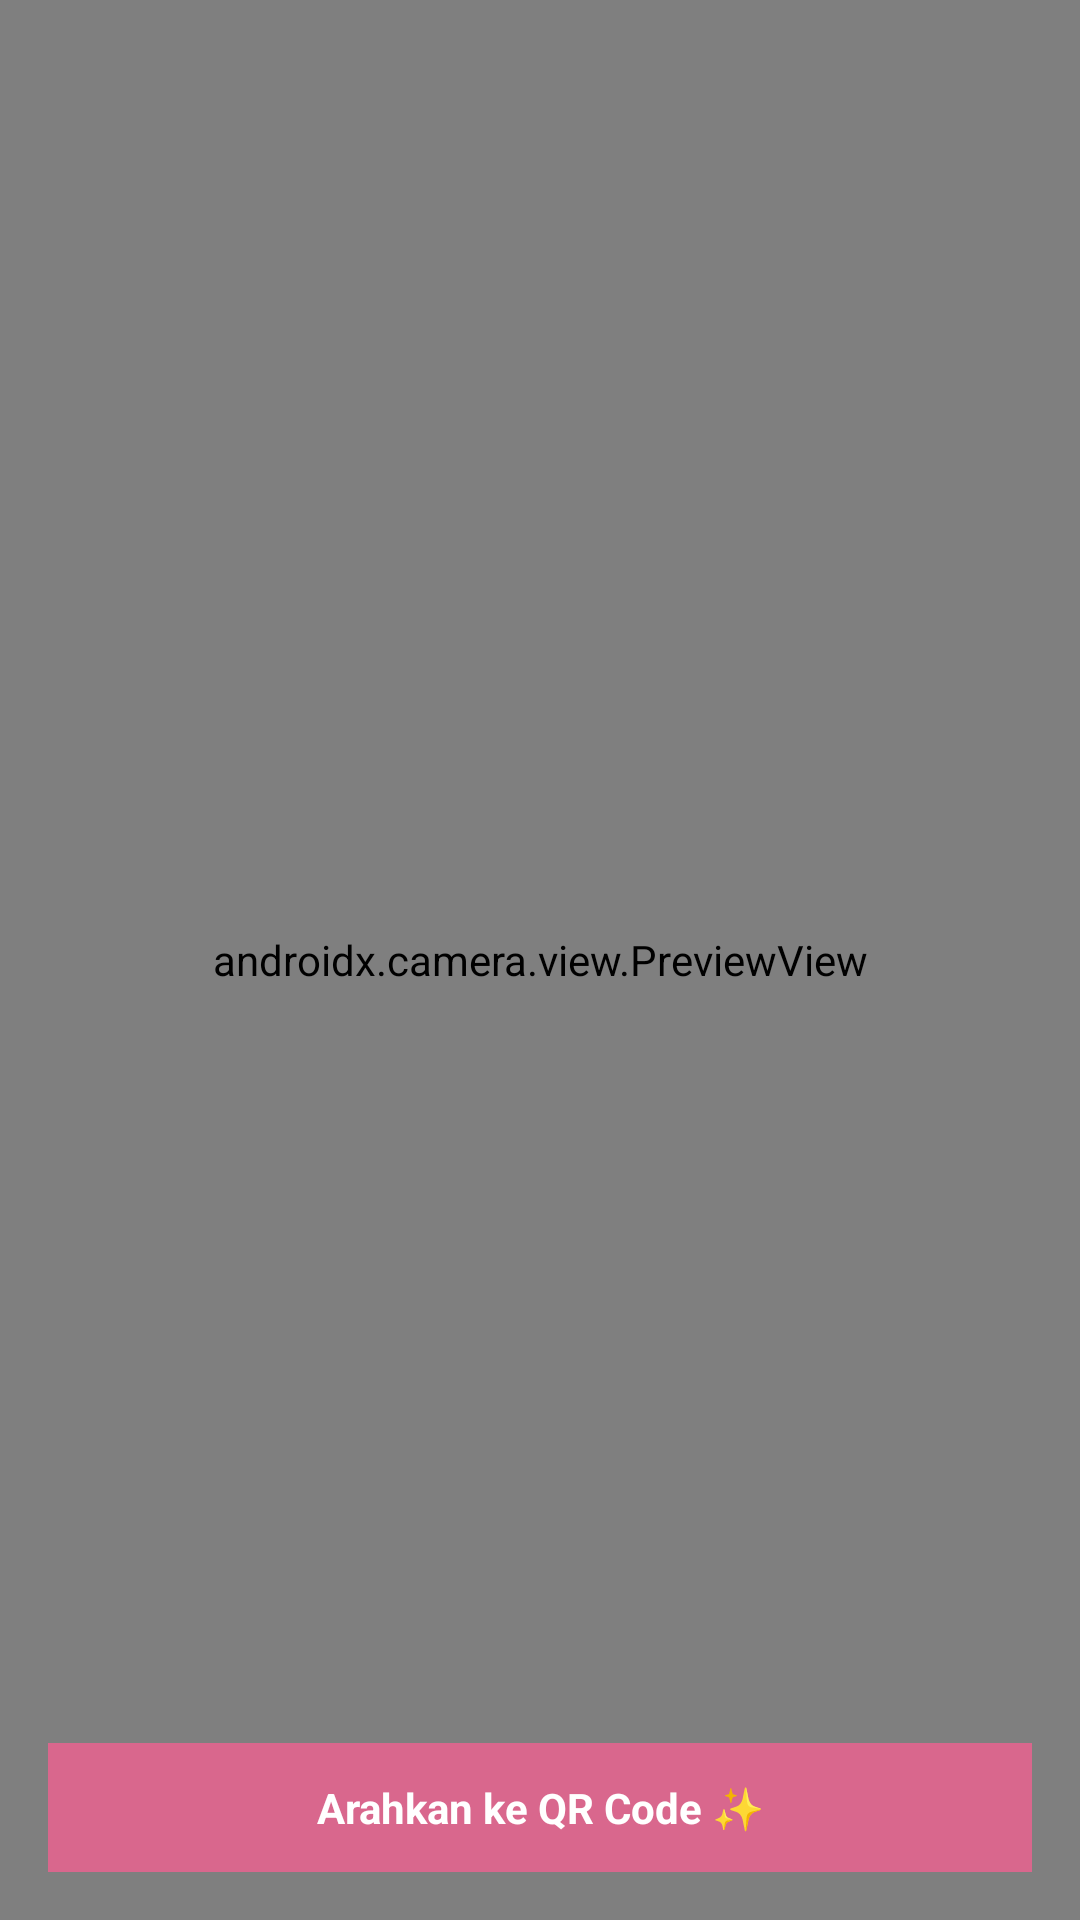

Produce the Android XML layout that renders to this screen, including the resource entries it uses.
<!-- AndroidManifest.xml: application theme Theme.MaterialComponents.Light.NoActionBar -->
<!-- res/layout/fragment_tab_scan.xml -->
<?xml version="1.0" encoding="utf-8"?>
<androidx.constraintlayout.widget.ConstraintLayout
    xmlns:android="http://schemas.android.com/apk/res/android"
    xmlns:app="http://schemas.android.com/apk/res-auto"
    android:layout_width="match_parent"
    android:layout_height="match_parent"
    android:background="@color/pink_background">

    
    <androidx.camera.view.PreviewView
        android:id="@+id/previewView"
        android:layout_width="0dp"
        android:layout_height="0dp"
        app:layout_constraintTop_toTopOf="parent"
        app:layout_constraintBottom_toBottomOf="parent"
        app:layout_constraintStart_toStartOf="parent"
        app:layout_constraintEnd_toEndOf="parent" />

    
    <View
        android:layout_width="240dp"
        android:layout_height="240dp"
        android:background="@drawable/scan_border"
        app:layout_constraintTop_toTopOf="parent"
        app:layout_constraintBottom_toBottomOf="parent"
        app:layout_constraintStart_toStartOf="parent"
        app:layout_constraintEnd_toEndOf="parent" />

    
    <TextView
        android:id="@+id/tvScanResult"
        android:layout_width="0dp"
        android:layout_height="wrap_content"
        android:layout_margin="16dp"
        android:gravity="center"
        android:text="Arahkan ke QR Code ✨"
        android:textColor="@android:color/white"
        android:background="#CCF06292"
        android:padding="12dp"
        android:textStyle="bold"
        app:layout_constraintBottom_toBottomOf="parent"
        app:layout_constraintStart_toStartOf="parent"
        app:layout_constraintEnd_toEndOf="parent" />

</androidx.constraintlayout.widget.ConstraintLayout>
<!-- resources referenced by this layout -->
<resources>
  <color name="pink_background">#FCE4EC</color>
</resources>
